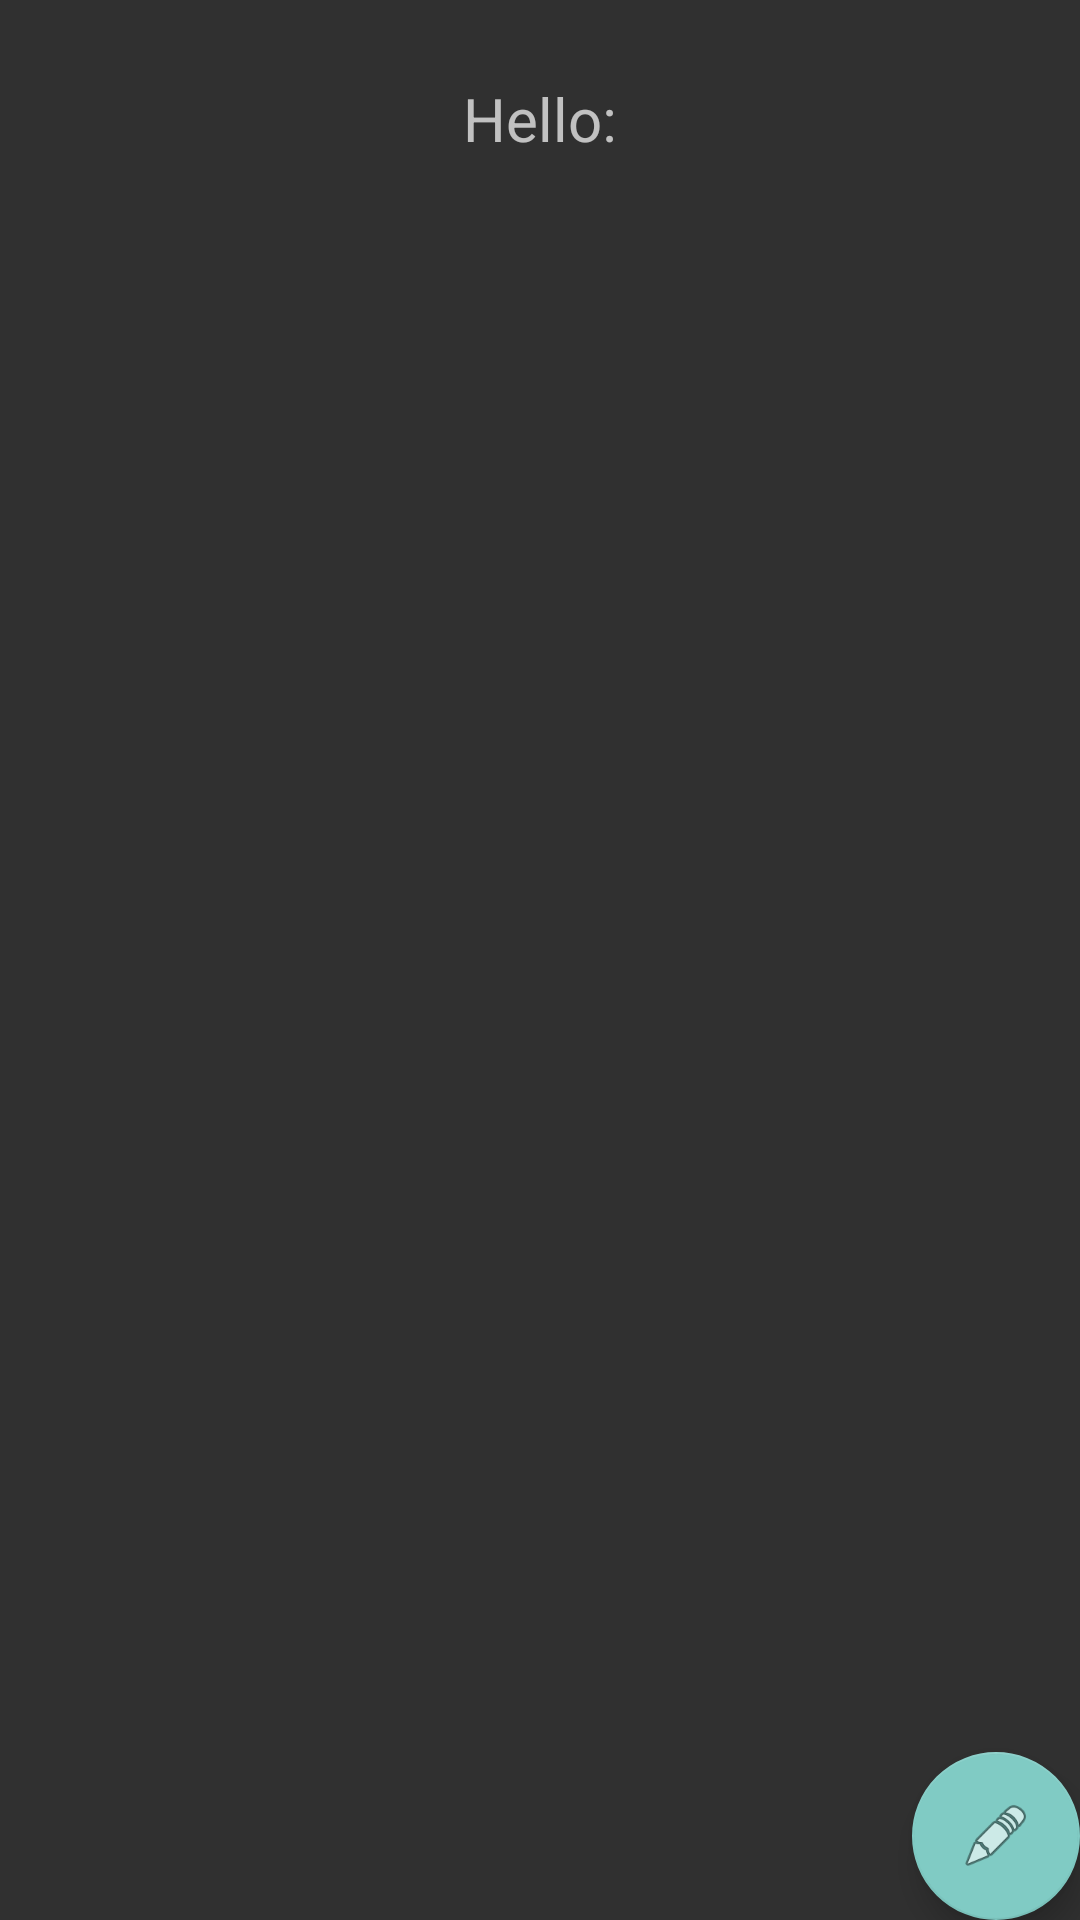

Android layout source for this screen:
<!-- AndroidManifest.xml: application theme AppTheme -->
<!-- res/layout/activity_main_facebook.xml -->
<?xml version="1.0" encoding="utf-8"?>
<android.support.design.widget.CoordinatorLayout
    xmlns:android="http://schemas.android.com/apk/res/android"
    xmlns:app="http://schemas.android.com/apk/res-auto"
    xmlns:tools="http://schemas.android.com/tools" android:layout_width="match_parent"
    android:layout_height="match_parent" android:fitsSystemWindows="true"
    tools:context=".MainActivityFacebook">



    <include layout="@layout/content_main_facebook" />

    <android.support.design.widget.FloatingActionButton android:id="@+id/fab"
        android:layout_width="wrap_content" android:layout_height="wrap_content"
        android:layout_gravity="bottom|end" android:layout_margin="@dimen/fab_margin"
        android:src="@android:drawable/ic_menu_edit" />

</android.support.design.widget.CoordinatorLayout>
<!-- res/layout/content_main_facebook.xml (included above) -->
<?xml version="1.0" encoding="utf-8"?>
<RelativeLayout xmlns:android="http://schemas.android.com/apk/res/android"
    xmlns:tools="http://schemas.android.com/tools"
    xmlns:app="http://schemas.android.com/apk/res-auto" android:layout_width="match_parent"
    android:layout_height="match_parent" android:paddingLeft="@dimen/activity_horizontal_margin"
    android:paddingRight="@dimen/activity_horizontal_margin"
    android:paddingTop="@dimen/activity_vertical_margin"
    android:paddingBottom="@dimen/activity_vertical_margin"

    tools:context=".MainActivityFacebook">

    <LinearLayout
        android:layout_width="match_parent"
        android:layout_height="match_parent"
        android:orientation="vertical">
        <TextView
            android:text="Hello:"
            android:layout_width="wrap_content"
            android:layout_height="wrap_content"
            android:layout_marginTop="10dp"
            android:textSize="20dp"
            android:layout_gravity="center_horizontal"/>
        <TextView
            android:layout_width="wrap_content"
            android:layout_height="wrap_content"
            android:id="@+id/nameAndSurname"
            android:textSize="22dp"
            android:textStyle="bold"
            android:layout_marginTop="10dp"
            android:layout_gravity="center_horizontal"/>
        <ImageView
            android:layout_width="200dp"
            android:layout_height="200dp"
            android:id="@+id/profileImage"
            android:layout_marginTop="10dp"
            android:layout_gravity="center_horizontal"/>
    </LinearLayout>

</RelativeLayout>
<!-- resources referenced by this layout -->
<resources>
  <dimen name="activity_horizontal_margin">16dp</dimen>
  <dimen name="activity_vertical_margin">16dp</dimen>
  <style name="AppTheme" parent="Theme.Guillotine" />
  <style name="Theme.Guillotine" parent="Theme.AppCompat.NoActionBar">
          <item name="android:colorPrimaryDark">@color/background</item>
          <item name="android:colorPrimary">@color/background_dark</item>
          <item name="android:windowContentOverlay">@null</item>
          <item name="android:windowNoTitle">true</item>
          <item name="android:windowActionBar">false</item>
      </style>
</resources>
